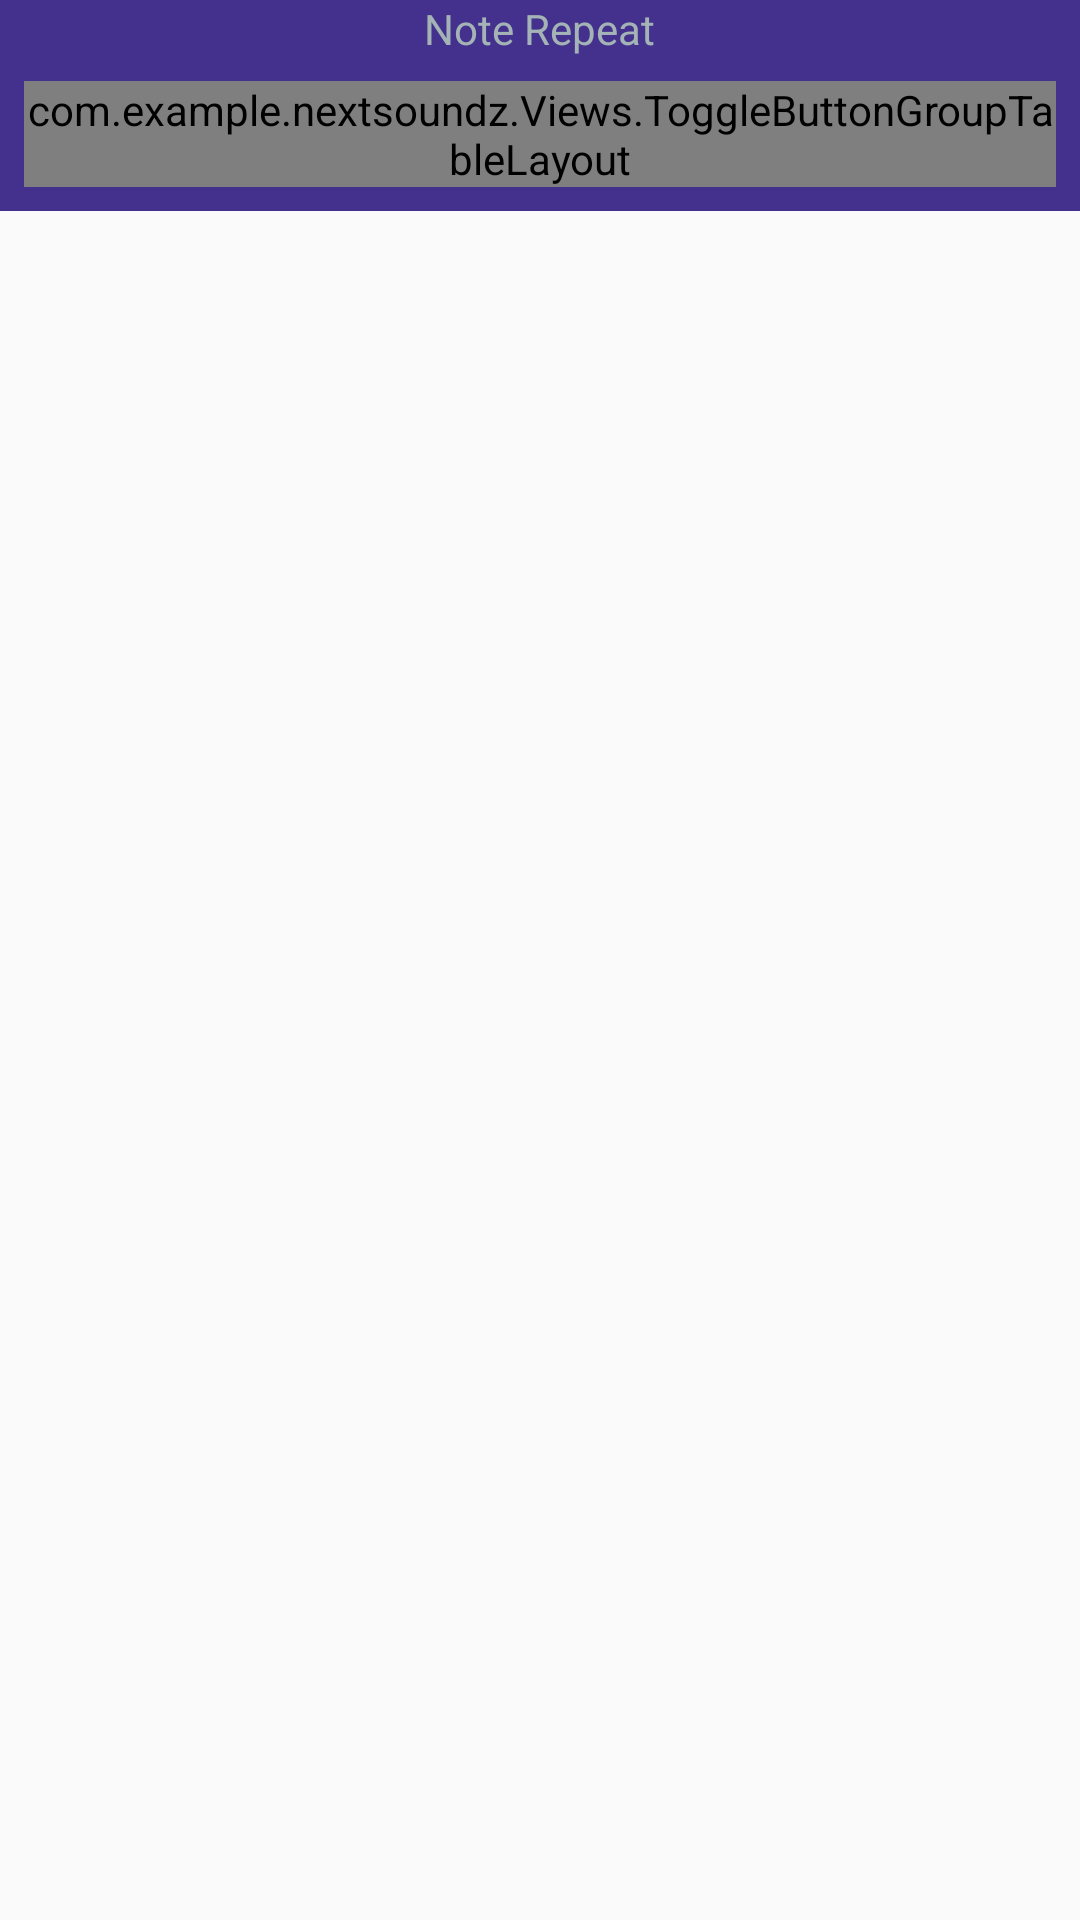

Write the Android layout XML for this screen, with the resource values it uses.
<!-- AndroidManifest.xml: application theme AppTheme -->
<!-- res/layout/activity_note_repeat_dialog.xml -->
<?xml version="1.0" encoding="utf-8"?>
<ScrollView xmlns:android="http://schemas.android.com/apk/res/android"
    android:layout_width="match_parent"
    android:layout_height="match_parent">

    <LinearLayout
        android:layout_width="match_parent"
        android:layout_height="wrap_content"
        android:orientation="vertical">

        <LinearLayout
            android:id="@+id/tempo_menu"
            android:layout_width="match_parent"
            android:layout_height="match_parent"
            android:background="@color/colorPrimaryDark"
            android:orientation="vertical">

            <LinearLayout
                android:id="@+id/project_tempo_header"
                style="@style/menu_headers"
                android:layout_width="match_parent"
                android:layout_height="wrap_content"
                android:orientation="vertical">

                <TextView
                    style="@style/menu_text"
                    android:layout_width="wrap_content"
                    android:layout_height="wrap_content"
                    android:layout_gravity="center"
                    android:text="Note Repeat"
                    android:textColor="@color/textColor" />

            </LinearLayout>

            <com.example.nextsoundz.Views.ToggleButtonGroupTableLayout
                android:id="@+id/note_repeat_radio_group"
                android:layout_width="wrap_content"
                android:layout_height="wrap_content"
                android:layout_gravity="center"
                android:layout_margin="8dp">

                <TableRow>

                    <RadioButton
                        android:id="@+id/fourth_note"
                        android:layout_width="65dp"
                        android:layout_height="65dp"
                        android:layout_margin="4dp"
                        android:background="@drawable/radio_button_background"
                        android:button="@android:color/transparent"
                        android:checked="true"
                        android:text="1/4"
                        android:textAlignment="center" />

                    <RadioButton
                        android:id="@+id/eight_note"
                        android:layout_width="65dp"
                        android:layout_height="65dp"
                        android:layout_margin="4dp"
                        android:background="@drawable/radio_button_background"
                        android:button="@android:color/transparent"
                        android:checked="false"

                        android:text="1/8"
                        android:textAlignment="center" />

                    <RadioButton
                        android:id="@+id/sixtenth_note"
                        android:layout_width="65dp"
                        android:layout_height="65dp"
                        android:layout_margin="4dp"
                        android:background="@drawable/radio_button_background"
                        android:button="@android:color/transparent"
                        android:checked="false"

                        android:text="1/16"
                        android:textAlignment="center" />
                </TableRow>

                <TableRow>

                    <RadioButton
                        android:id="@+id/thirty_two_note"
                        android:layout_width="65dp"
                        android:layout_height="65dp"
                        android:layout_margin="4dp"
                        android:background="@drawable/radio_button_background"
                        android:button="@android:color/transparent"

                        android:checked="false"
                        android:text="1/32"
                        android:textAlignment="center" />

                    <RadioButton
                        android:id="@+id/sixty_four_note"
                        android:layout_width="65dp"
                        android:layout_height="65dp"
                        android:layout_margin="4dp"
                        android:background="@drawable/radio_button_background"
                        android:button="@android:color/transparent"
                        android:checked="false"
                        android:text="1/64"
                        android:textAlignment="center" />

                    <RadioButton
                        android:id="@+id/four_triplet_note"
                        android:layout_width="65dp"
                        android:layout_height="65dp"
                        android:layout_margin="4dp"
                        android:background="@drawable/radio_button_background"
                        android:button="@android:color/transparent"
                        android:checked="false"
                        android:text="1/4 t"
                        android:textAlignment="center" />
                </TableRow>

                <TableRow>

                    <RadioButton
                        android:id="@+id/eight_triplet_note"
                        android:layout_width="65dp"
                        android:layout_height="65dp"
                        android:layout_margin="4dp"
                        android:background="@drawable/radio_button_background"
                        android:button="@android:color/transparent"
                        android:checked="false"

                        android:text="1/8 t"
                        android:textAlignment="center" />

                    <RadioButton
                        android:id="@+id/sixteen_triplet_note"
                        android:layout_width="65dp"
                        android:layout_height="65dp"
                        android:layout_margin="4dp"
                        android:background="@drawable/radio_button_background"
                        android:button="@android:color/transparent"
                        android:checked="false"

                        android:text="1/16 t"
                        android:textAlignment="center" />

                    <RadioButton
                        android:id="@+id/dotted_note"
                        android:layout_width="65dp"
                        android:layout_height="65dp"
                        android:layout_margin="4dp"
                        android:background="@drawable/radio_button_background"
                        android:button="@android:color/transparent"
                        android:checked="false"

                        android:text="Dotted"
                        android:textAlignment="center" />
                </TableRow>


            </com.example.nextsoundz.Views.ToggleButtonGroupTableLayout>


        </LinearLayout>
    </LinearLayout>
</ScrollView>
<!-- resources referenced by this layout -->
<resources>
  <color name="colorPrimaryDark">#44318d</color>
  <color name="textColor">#a4b3b6</color>
  <!-- drawable radio_button_background (drawable) -->
  <?xml version="1.0" encoding="utf-8"?>
  <selector xmlns:android="http://schemas.android.com/apk/res/android" >
      <item
          android:drawable="@drawable/radio_btn_regular_state"
          android:state_checked="true"
          android:state_pressed="true" />
      <item
          android:drawable="@drawable/radio_btn_selected_state"
          android:state_pressed="true" />
      <item
          android:drawable="@drawable/radio_btn_selected_state"
          android:state_checked="true" />
      <item
          android:drawable="@drawable/radio_btn_regular_state" />
  </selector>
  <style name="AppTheme" parent="Theme.AppCompat.Light.DarkActionBar">
          
          <item name="colorPrimary">@color/colorPrimary</item>
          <item name="colorPrimaryDark">@color/colorPrimaryDark</item>
          <item name="colorAccent">@color/colorAccent</item>
          <item name="android:textColor">@color/textColor</item>
      </style>
  <!-- drawable radio_btn_regular_state (drawable) -->
  <?xml version="1.0" encoding="utf-8"?>
  <shape
      xmlns:android="http://schemas.android.com/apk/res/android"
      android:shape="rectangle" >
      <corners
          android:radius="5dp" />
      <solid
          android:color="@color/colorPrimary" />
      <stroke
          android:width="2dp"
          android:color="#555555" />
  </shape>
  <!-- drawable radio_btn_selected_state (drawable) -->
  <?xml version="1.0" encoding="utf-8"?>
  <shape
      xmlns:android="http://schemas.android.com/apk/res/android"
      android:shape="rectangle" >
      <corners
          android:radius="5dp" />
      <solid
          android:color="@color/colorPrimary" />
      <stroke
          android:width="2dp"
          android:color="@color/colorAccent" />
  </shape>
  <color name="colorPrimary">#2a1b3d</color>
  <color name="colorAccent">#d83fb7</color>
</resources>
